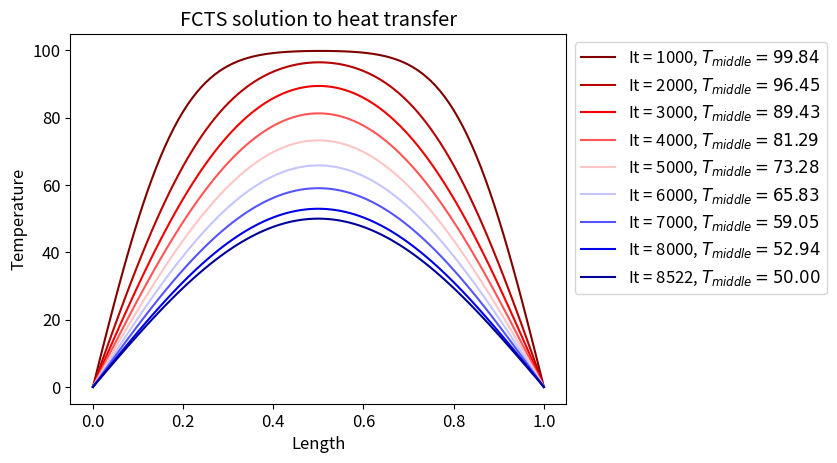

Recreate this plot in Python.
import numpy as np
import matplotlib.pyplot as plt
plt.rcParams.update({'font.size': 12})

nodes = 101     # rod is divided to 100 intervals

initial_u = np.zeros(nodes)
updated_u = np.zeros(nodes)

for i in range(1, nodes-1):
    # setting initial temp of rod to 100 (minus the first and last column)
    initial_u[i] = 100

length = 1          # rod length
dx = 1/(nodes-1)    # spatial step size
k = 0.01            # diffusivity rate
dt_max = 0.5 * (dx**2) / k   # calculating  max dt using a formula (to ensure stability)
dt = 0.2 * dt_max   # time step size

print("dx = %.2f" % dx)
print("Maximum dt = %.4f." % dt_max)
print("Used dt = %.4f." % dt)

# setting up the grid
x = np.linspace(0,1, nodes)

count = 0
count2 = 0

cmap = plt.colormaps.get_cmap('seismic_r')
colors = cmap(np.linspace(0,1,10))

# runs loop until temp in the middle of rod reaches 50
while initial_u[int(nodes/2)] > 50.0:

    for i in range(1,nodes-1):
        updated_u[i] = initial_u[i] + (dt * k * (initial_u[i-1] - 2 * initial_u[i] + initial_u[i+1]) / dx**2)

    initial_u = updated_u
    count = count + 1

    if count%1000==0:

        plt.plot(x, updated_u, color=colors[count2],
                 label="It = %g, $T_{middle}=%.2f$" % (count,initial_u[int(nodes/2)]))

        count2 = count2 + 1

plt.plot(x, initial_u, color=colors[count2],
         label="It = %g, $T_{middle}=%.2f$" % (count, initial_u[int(nodes/2)]))
plt.title("FCTS solution to heat transfer")
plt.legend(bbox_to_anchor=[1,1])
plt.xlabel("Length")
plt.ylabel("Temperature")
plt.show()
